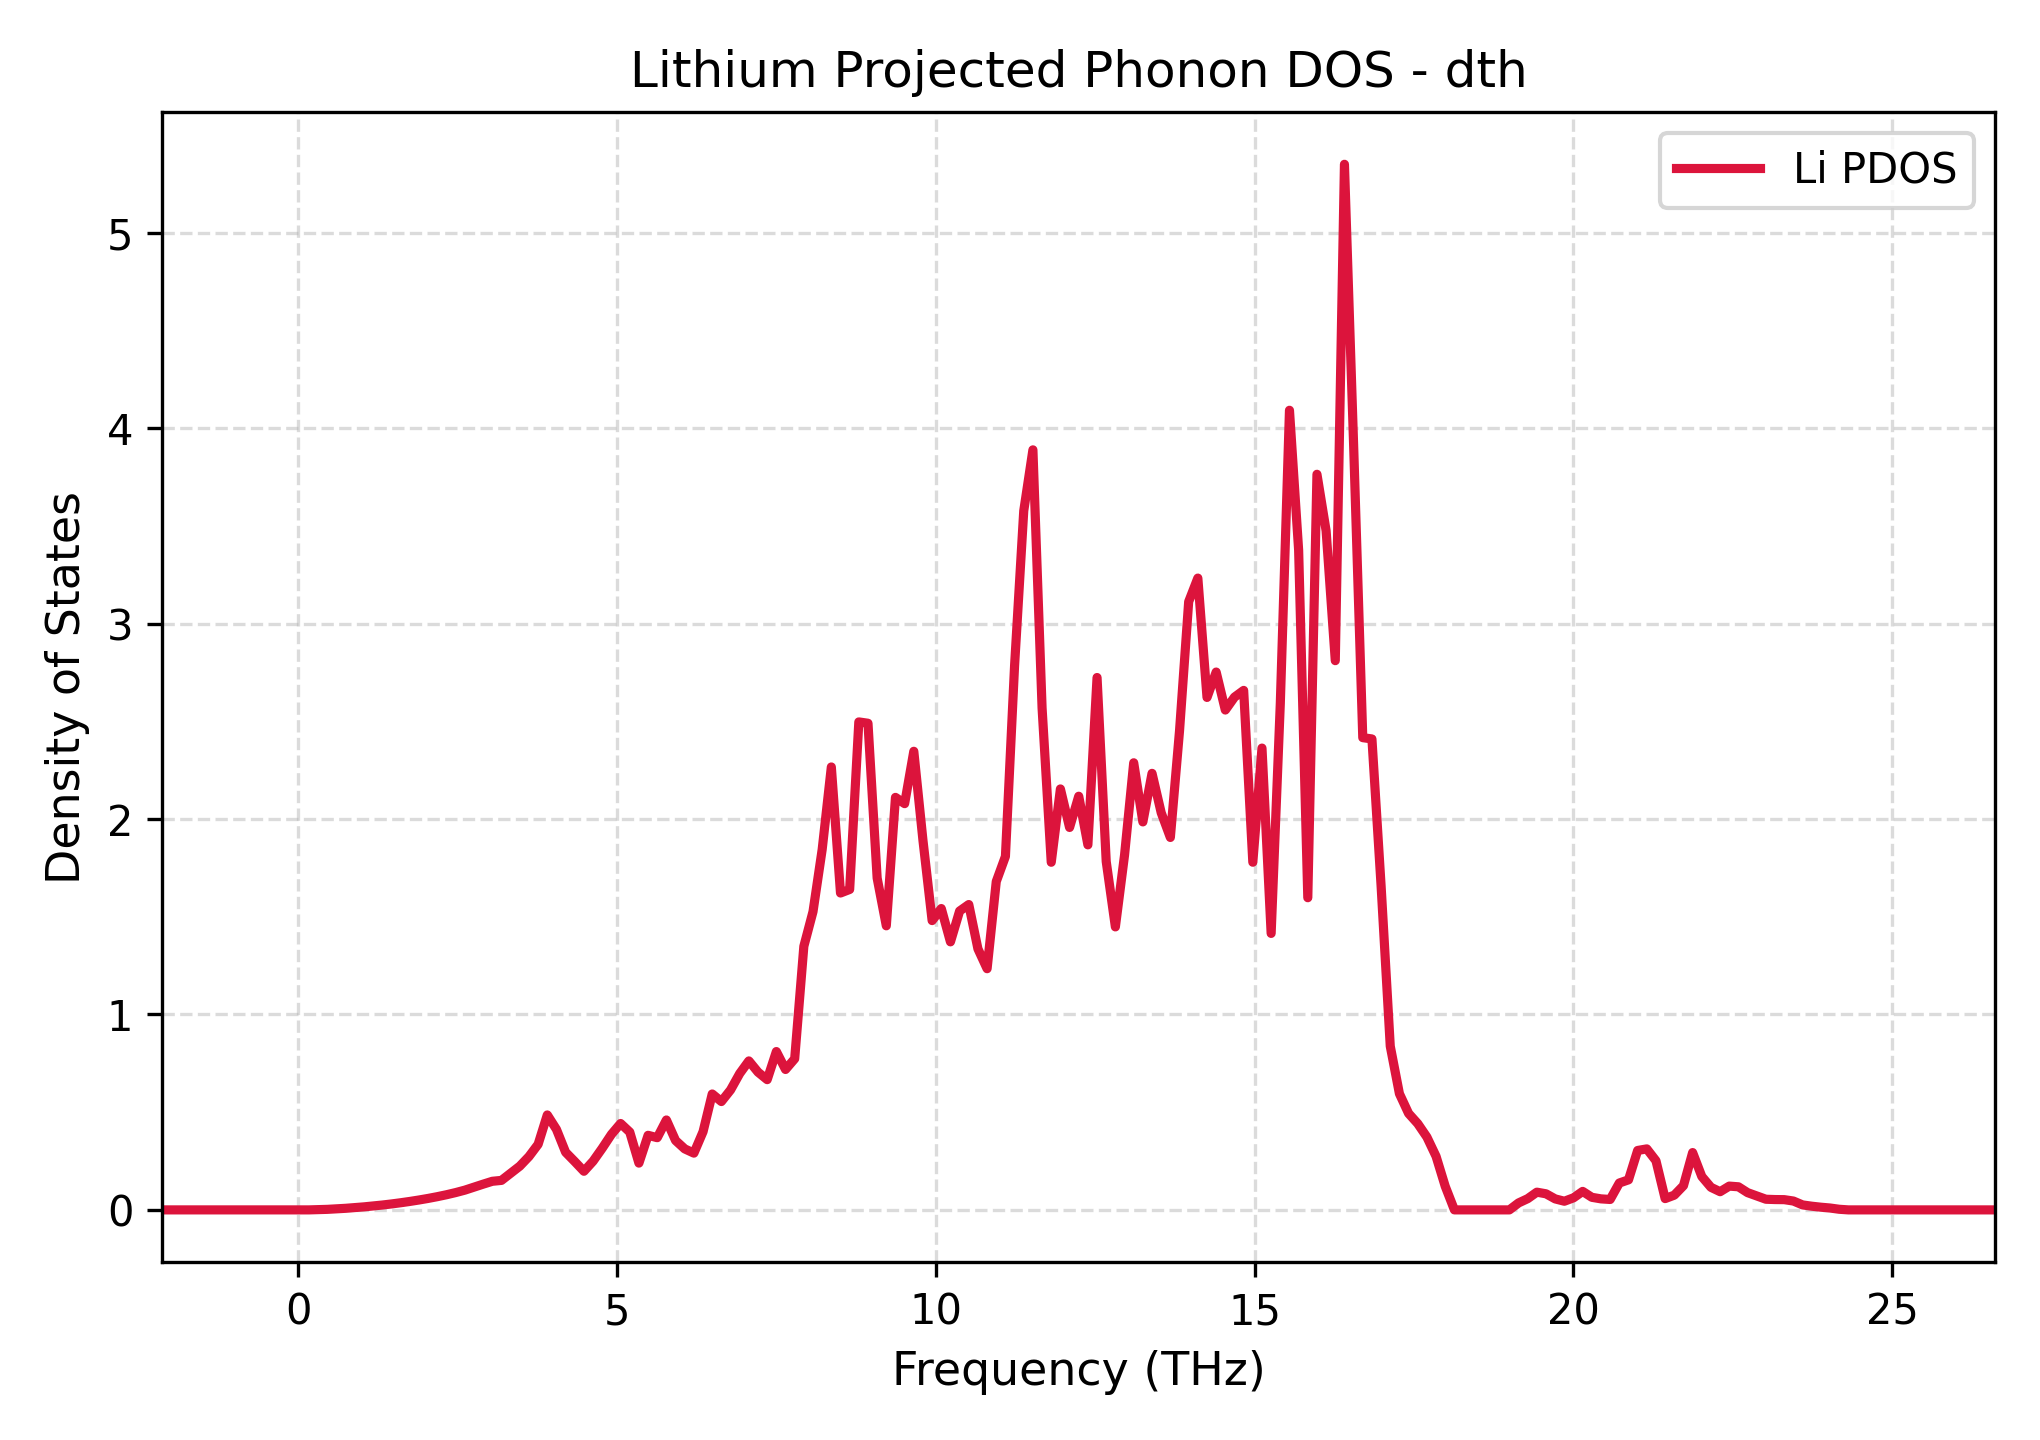

The table this chart was drawn from, first rows:
Frequency_THz, Lithium_PDOS
-2.128, 0.0
-1.984, 0.0
-1.841, 0.0
-1.697, 0.0
-1.553, 0.0
-1.409, 0.0
-1.266, 0.0
-1.122, 0.0
-0.9783, 0.0
-0.8346, 0.0
-0.6909, 0.0
-0.5472, 0.0
-0.4035, 0.0
-0.2598, 0.0
-0.1161, 0.0
0.02761, 0.0
0.1713, 0.0
0.315, 0.001388
0.4587, 0.002757
0.6024, 0.005351
0.7462, 0.008109
0.8899, 0.01154
1.034, 0.0155
1.177, 0.01998
1.321, 0.02486
1.465, 0.03039
1.608, 0.03651
1.752, 0.04325
1.896, 0.05064
2.04, 0.05872
2.183, 0.06766
2.327, 0.07754
2.471, 0.08858
2.614, 0.101
2.758, 0.1165
2.902, 0.1317
3.046, 0.1463
3.189, 0.151
3.333, 0.1872
3.477, 0.224
3.62, 0.2732
3.764, 0.3356
3.908, 0.4859
4.051, 0.412
4.195, 0.295
4.339, 0.2471
4.483, 0.1977
4.626, 0.2494
4.77, 0.3158
4.914, 0.3866
5.057, 0.4422
5.201, 0.3983
5.345, 0.2394
5.489, 0.3817
5.632, 0.3695
5.776, 0.4601
5.92, 0.355
6.063, 0.3122
6.207, 0.2905
6.351, 0.4003
... 141 more rows
